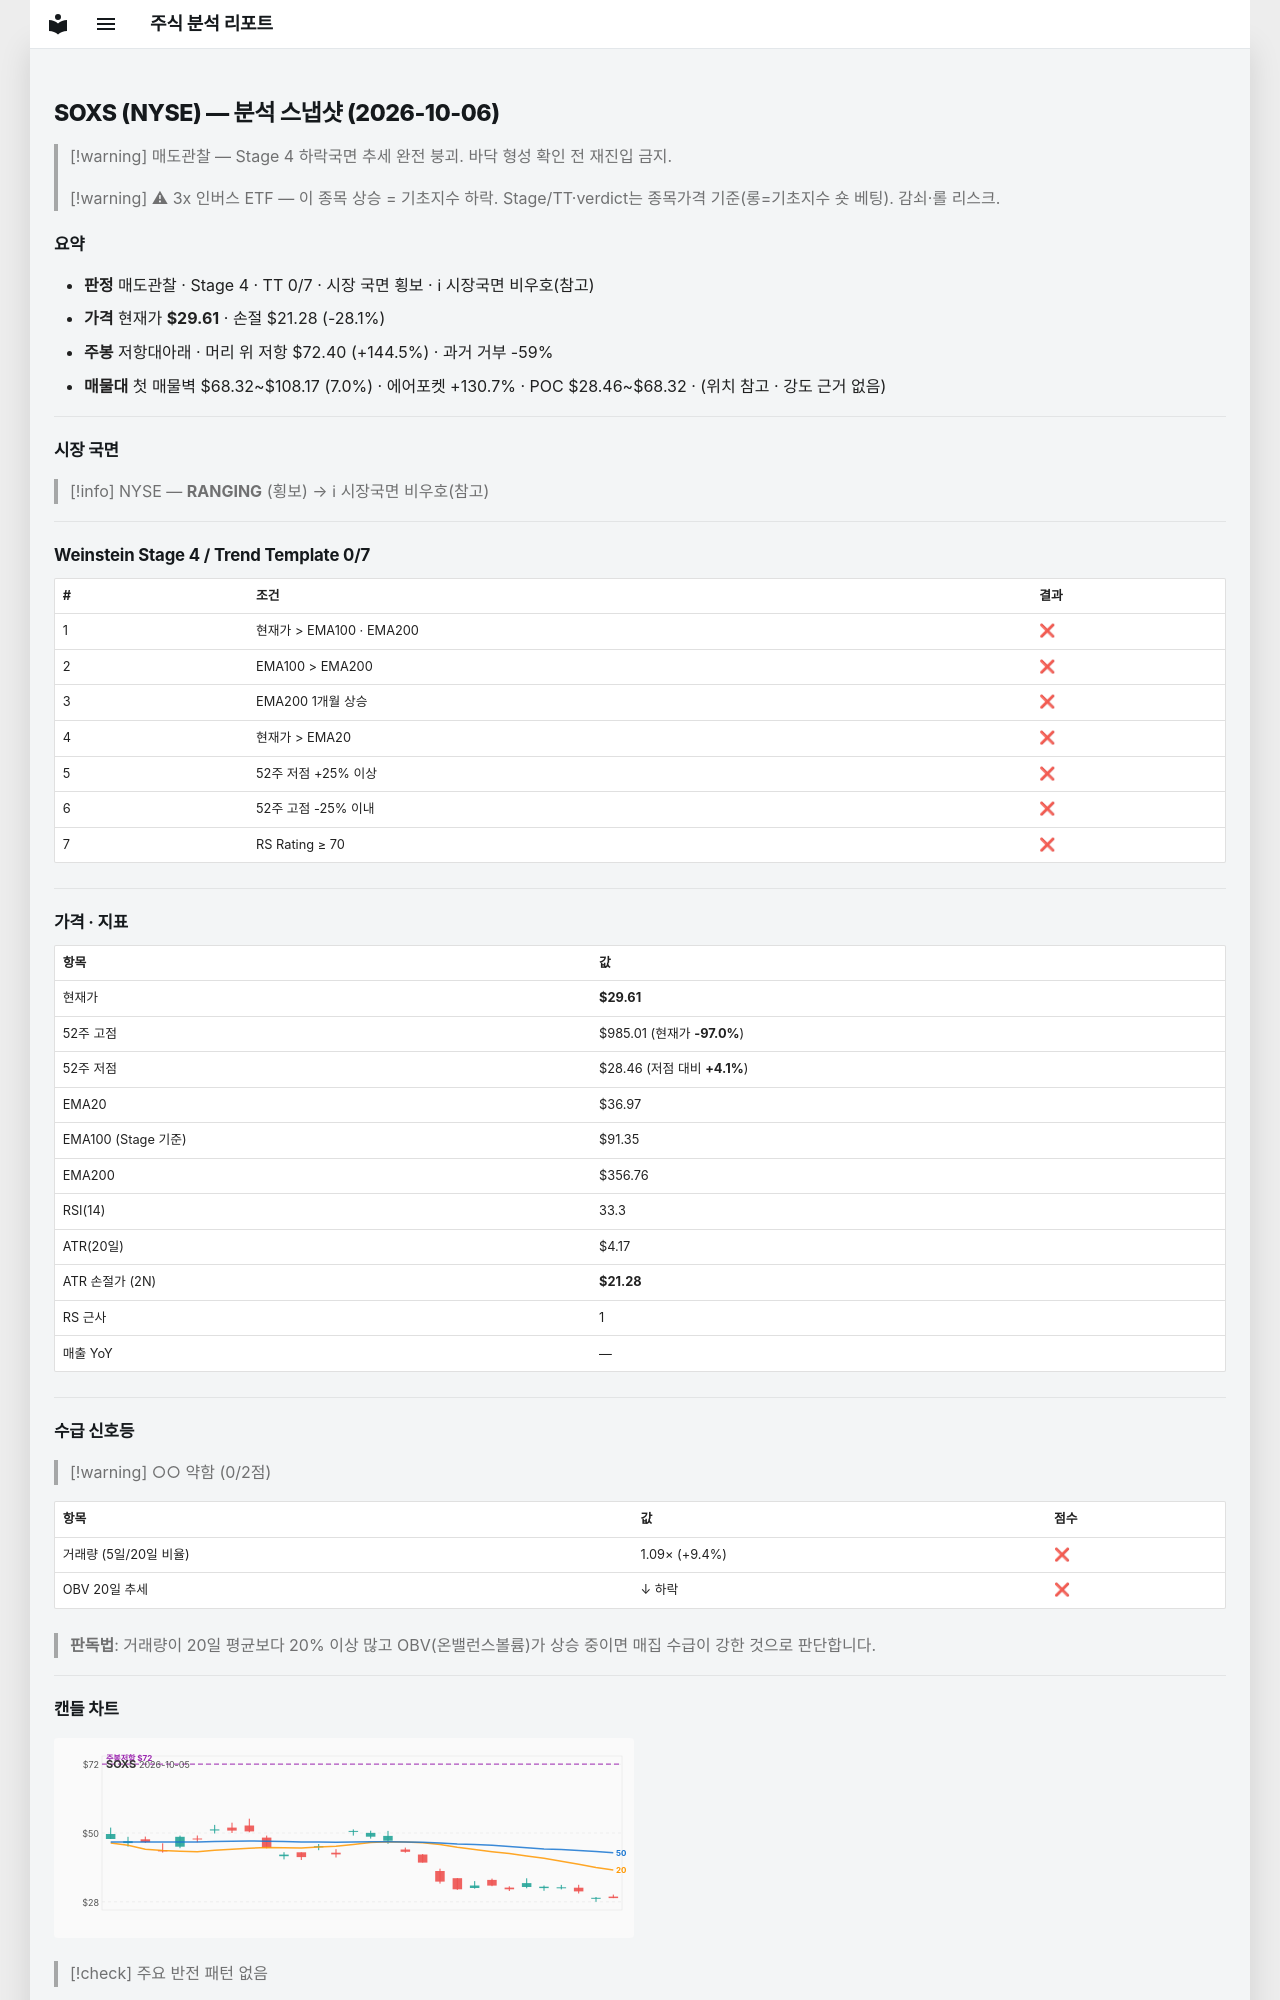

repository: soloandco/stock-reports · page: snapshots/SOXS-2026-10-06/index.html · generator: mkdocs

---
type: analysis-snapshot
title: SOXS 분석 스냅샷
ticker: SOXS
market: NYSE
created: 2026-10-06
updated: 2026-10-06
bar-date: 2026-10-05
verdict: 매도관찰
real-rr: 5.14
sma50-gap-pct: -19.9
weekly-position: 저항대아래
weekly-overhead-price: 72.40
weekly-overhead-pct: 144.5
stage: 4
trend-template-score: 0
tt-max: 7
ma-set: ema-20-100-200
price: 29.614999771118164
stop-price: 21.284953504223232
market-regime: RANGING
supply-demand-score: 0/2
supply-demand-label: 약함
status: tracking
tags:
  - stock-agent
  - watchlist
  - SOXS
  - analysis
related:
  - "[[analysis-template]]"
---

# SOXS (NYSE) — 분석 스냅샷 (2026-10-06)

> [!warning] 매도관찰 — Stage 4 하락국면
> 추세 완전 붕괴. 바닥 형성 확인 전 재진입 금지.

> [!warning] ⚠ 3x 인버스 ETF — 이 종목 상승 = 기초지수 하락. Stage/TT·verdict는 종목가격 기준(롱=기초지수 숏 베팅). 감쇠·롤 리스크.

## 요약

- **판정** 매도관찰 · Stage 4 · TT 0/7 · 시장 국면 횡보 · ℹ 시장국면 비우호(참고)
- **가격** 현재가 **$29.61** · 손절 $21.28 (-28.1%)
- **주봉** 저항대아래 · 머리 위 저항 $72.40 (+144.5%) · 과거 거부 -59%
- **매물대** 첫 매물벽 $68.32~$108.17 (7.0%) · 에어포켓 +130.7% · POC $28.46~$68.32 · (위치 참고 · 강도 근거 없음)

---

## 시장 국면

> [!info] NYSE — **RANGING** (횡보) → ℹ 시장국면 비우호(참고)

---

## Weinstein Stage 4 / Trend Template 0/7

| # | 조건 | 결과 |
|---|------|------|
| 1 | 현재가 > EMA100 · EMA200 | ❌ |
| 2 | EMA100 > EMA200 | ❌ |
| 3 | EMA200 1개월 상승 | ❌ |
| 4 | 현재가 > EMA20 | ❌ |
| 5 | 52주 저점 +25% 이상 | ❌ |
| 6 | 52주 고점 -25% 이내 | ❌ |
| 7 | RS Rating ≥ 70 | ❌ |

---

## 가격 · 지표

| 항목 | 값 |
|------|---|
| 현재가 | **$29.61** |
| 52주 고점 | $985.01 (현재가 **-97.0%**) |
| 52주 저점 | $28.46 (저점 대비 **+4.1%**) |
| EMA20 | $36.97 |
| EMA100 (Stage 기준) | $91.35 |
| EMA200 | $356.76 |
| RSI(14) | 33.3 |
| ATR(20일) | $4.17 |
| ATR 손절가 (2N) | **$21.28** |
| RS 근사 | 1 |
| 매출 YoY | — |

---
## 수급 신호등

> [!warning] ○○ 약함 (0/2점)

| 항목 | 값 | 점수 |
|------|------|------|
| 거래량 (5일/20일 비율) | 1.09× (+9.4%) | ❌ |
| OBV 20일 추세 | ↓ 하락 | ❌ |

> **판독법**: 거래량이 20일 평균보다 20% 이상 많고 OBV(온밸런스볼륨)가 상승 중이면 매집 수급이 강한 것으로 판단합니다.

---
